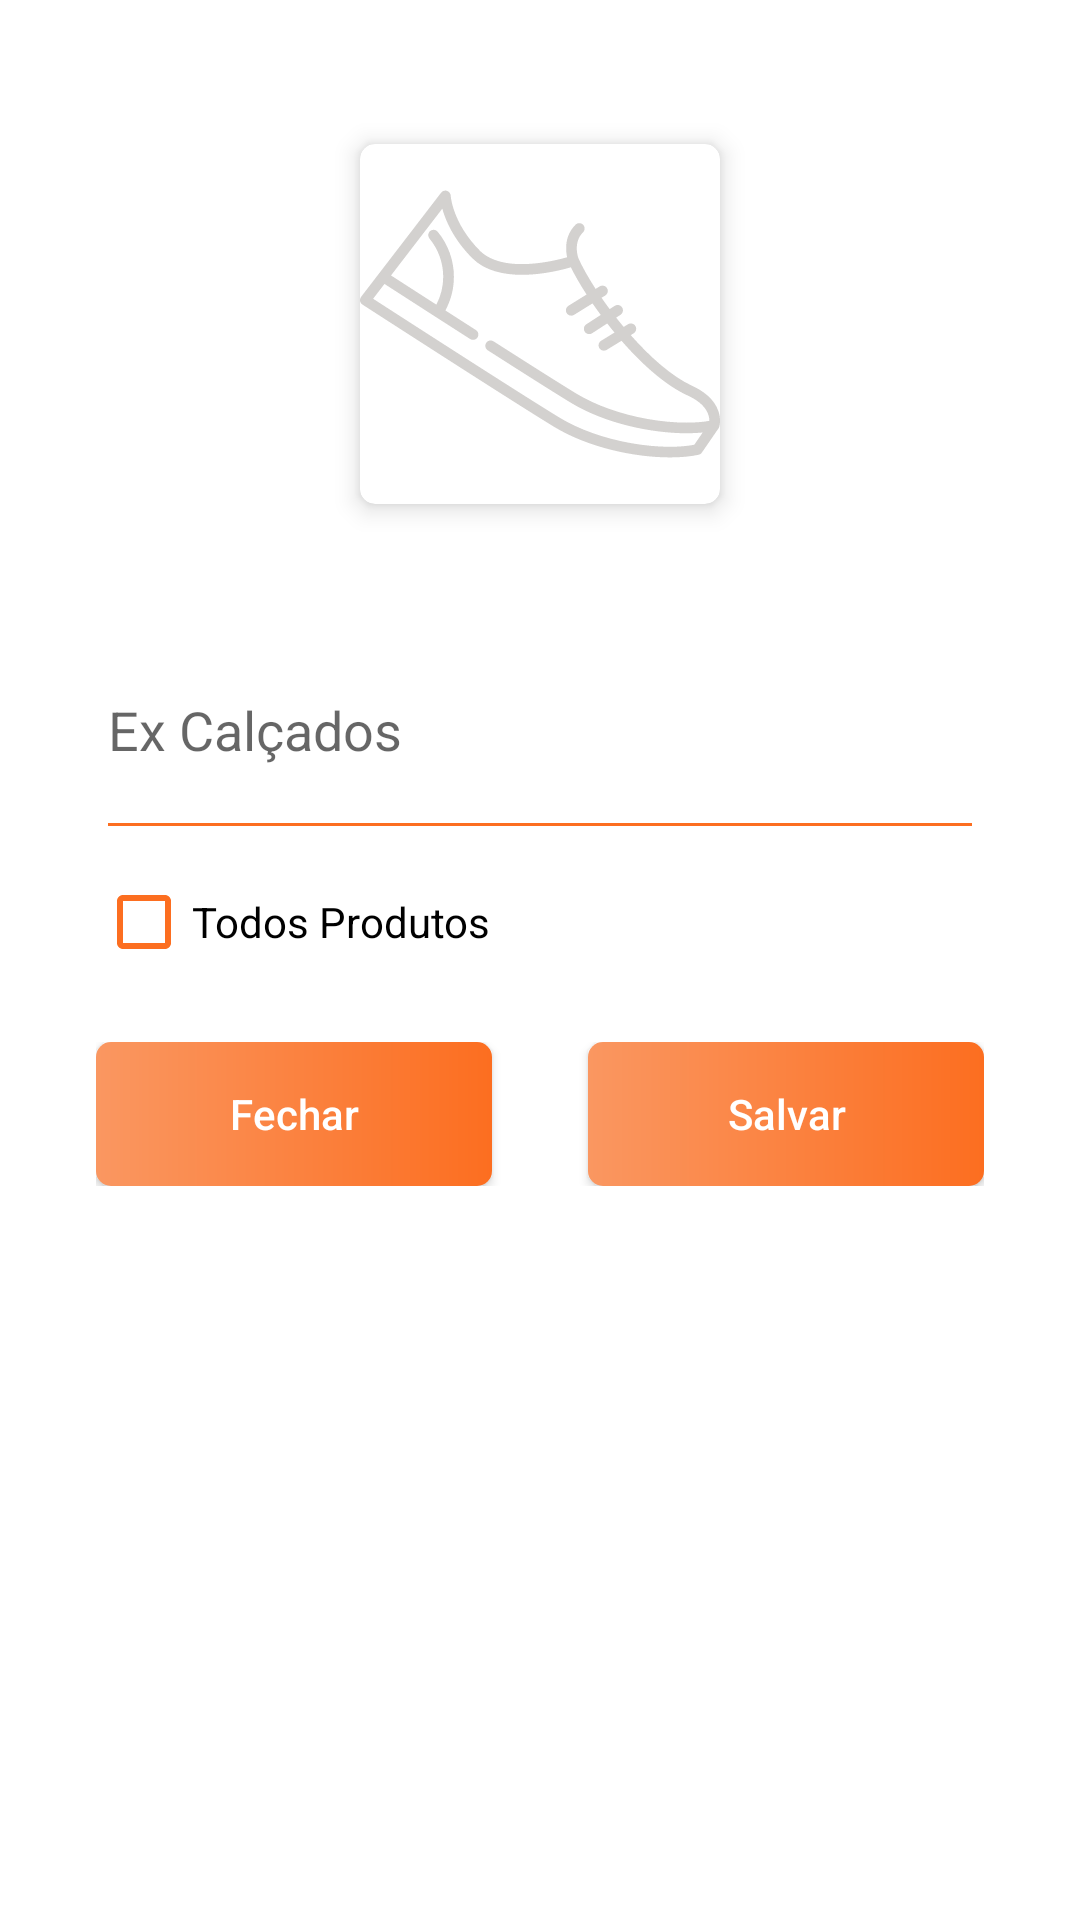

Android layout source for this screen:
<!-- AndroidManifest.xml: application theme Theme.Ecommerce -->
<!-- res/layout/dialog_form_categoria.xml -->
<?xml version="1.0" encoding="utf-8"?>
<androidx.constraintlayout.widget.ConstraintLayout xmlns:android="http://schemas.android.com/apk/res/android"
    xmlns:app="http://schemas.android.com/apk/res-auto"
    xmlns:tools="http://schemas.android.com/tools"
    android:layout_width="match_parent"
    android:layout_height="match_parent"
    android:padding="32dp">

    <androidx.cardview.widget.CardView
        android:id="@+id/cardView"
        android:layout_width="120dp"
        android:layout_height="120dp"
        android:layout_marginTop="16dp"
        app:cardElevation="5dp"
        app:cardCornerRadius="5dp"
        app:layout_constraintEnd_toEndOf="parent"
        app:layout_constraintHorizontal_bias="0.5"
        app:layout_constraintStart_toStartOf="parent"
        app:layout_constraintTop_toTopOf="parent">

        <ImageView
            android:id="@+id/imagemCategoria"
            android:layout_width="match_parent"
            android:layout_height="match_parent"
            android:scaleType="centerCrop"
            android:src="@drawable/placeholder_form_categorias" />

    </androidx.cardview.widget.CardView>

    <EditText
        android:id="@+id/edtCategoria"
        android:layout_width="match_parent"
        android:layout_height="wrap_content"
        android:layout_marginTop="32dp"
        android:backgroundTint="@color/color_laranja"
        android:hint="Ex Calçados"
        app:layout_constraintEnd_toEndOf="parent"
        app:layout_constraintHorizontal_bias="0.5"
        app:layout_constraintStart_toStartOf="parent"
        android:lines="3"
        android:ellipsize="end"
        app:layout_constraintTop_toBottomOf="@+id/cardView" />

    <CheckBox
        android:id="@+id/cbTodos"
        android:layout_width="wrap_content"
        android:layout_height="wrap_content"
        android:buttonTint="@color/color_laranja"
        android:text="Todos Produtos"
        app:layout_constraintStart_toStartOf="parent"
        app:layout_constraintTop_toBottomOf="@+id/edtCategoria" />

    <LinearLayout
        android:id="@+id/linearLayout2"
        android:layout_width="match_parent"
        android:layout_height="wrap_content"
        android:layout_marginTop="16dp"
        android:orientation="horizontal"
        app:layout_constraintEnd_toEndOf="parent"
        app:layout_constraintStart_toStartOf="parent"
        app:layout_constraintTop_toBottomOf="@+id/cbTodos">

        <android.widget.Button
            android:id="@+id/btnFechar"
            android:layout_width="match_parent"
            android:layout_height="wrap_content"
            android:layout_marginEnd="16dp"
            android:layout_weight="1"
            android:background="@drawable/bg_add"
            android:text="Fechar"
            android:textAllCaps="false"
            android:textColor="@color/white"
            tools:layout_editor_absoluteX="16dp"
            tools:layout_editor_absoluteY="329dp" />

        <android.widget.Button
            android:id="@+id/btnSalvar"
            android:layout_width="match_parent"
            android:layout_height="wrap_content"
            android:layout_marginStart="16dp"
            android:layout_weight="1"
            android:background="@drawable/bg_add"
            android:text="Salvar"
            android:textAllCaps="false"
            android:textColor="@color/white"
            tools:layout_editor_absoluteX="146dp"
            tools:layout_editor_absoluteY="341dp" />

    </LinearLayout>

    <ProgressBar
        android:id="@+id/progressBar"
        android:layout_width="wrap_content"
        android:layout_height="wrap_content"
        android:visibility="gone"
        tools:visibility="visible"
        android:layout_marginTop="16dp"
        android:indeterminateTint="@color/color_laranja"
        app:layout_constraintEnd_toEndOf="parent"
        app:layout_constraintStart_toStartOf="parent"
        app:layout_constraintTop_toBottomOf="@+id/linearLayout2" />

</androidx.constraintlayout.widget.ConstraintLayout>
<!-- resources referenced by this layout -->
<resources>
  <color name="color_laranja">#FC6E20</color>
  <color name="white">#FFFFFFFF</color>
  <!-- drawable bg_add (drawable) -->
  <?xml version="1.0" encoding="utf-8"?>
  <shape xmlns:android="http://schemas.android.com/apk/res/android"
      android:shape="rectangle">
  
      <gradient android:startColor="#FA9761"
          android:endColor="@color/color_laranja"/>
  
      <corners android:radius="5dp"/>
  </shape>
  <!-- drawable placeholder_form_categorias: vector/xml drawable (drawable, 3539 chars, omitted) -->
  <style name="Theme.Ecommerce" parent="Theme.MaterialComponents.DayNight.NoActionBar">
          
          <item name="colorPrimary">@color/purple_500</item>
          <item name="colorPrimaryVariant">@color/white</item>
          <item name="colorOnPrimary">@color/white</item>
          
          <item name="colorSecondary">@color/color_laranja</item>
          <item name="colorSecondaryVariant">@color/teal_700</item>
          <item name="colorOnSecondary">@color/black</item>
          
          <item name="android:statusBarColor" tools:targetApi="l">?attr/colorPrimaryVariant</item>
          <item name="android:windowLightStatusBar">true</item>
          
      </style>
  <color name="purple_500">#FF6200EE</color>
  <color name="teal_700">#FF018786</color>
  <color name="black">#FF000000</color>
</resources>
